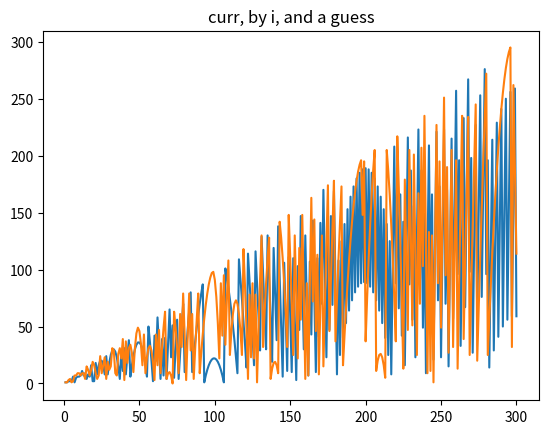

Generate this figure with matplotlib:
import math
import matplotlib.pyplot as plt


def test_1():
    jump = 99
    num_of_steps = 300
    state = [0]
    curr = 0
    xs = []
    ys = []
    zs = []
    cycles = 0
    for i in range(1, num_of_steps + 1):
        if curr + jump > i:
            cycles += 1
        curr = 1 + (curr + jump) % i
        state.insert(curr, i)
        xs.append(i)
        ys.append(curr)
        zs.append((i - (i % jump - jump) ** 2) % (i + 1))
    
    print("end test")
    
    plt.plot(xs, ys)
    plt.plot(xs, zs)
    plt.title("curr, by i, and a guess")
    plt.show()


test_1()
